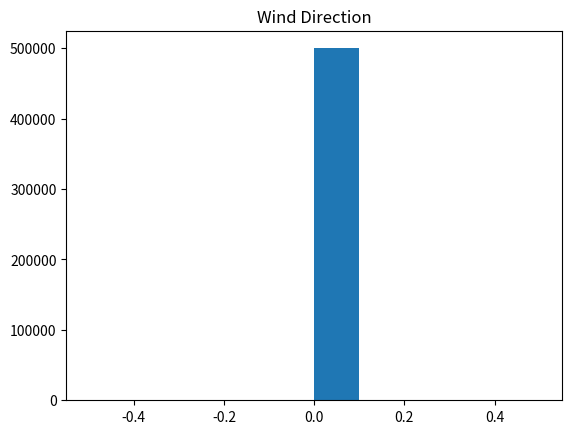
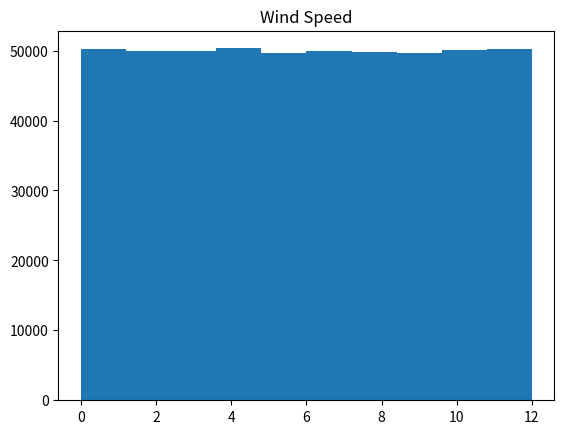
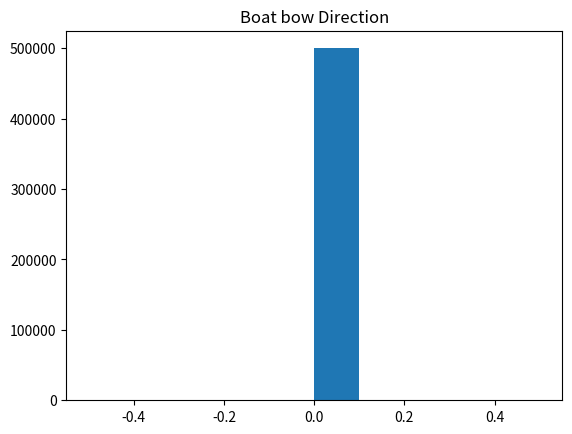

Python code for these plots, in order:
import numpy as np
import matplotlib.pyplot as plt

l = 500000
wd = np.zeros(l, dtype=int)
ws = np.zeros(l)
bd = np.zeros(l, dtype=int)
for i in range(l):
    # wd[i] = np.random.randint(low=-179, high=180)
    ws[i] = np.random.random()*12
    # bd[i] = np.random.randint(low=-179, high=180)

fig1 = plt.figure()
plt.hist(wd)
plt.title("Wind Direction")
fig2 = plt.figure()
plt.hist(ws)
plt.title("Wind Speed")
fig3 = plt.figure()
plt.hist(bd)
plt.title("Boat bow Direction")
plt.show()